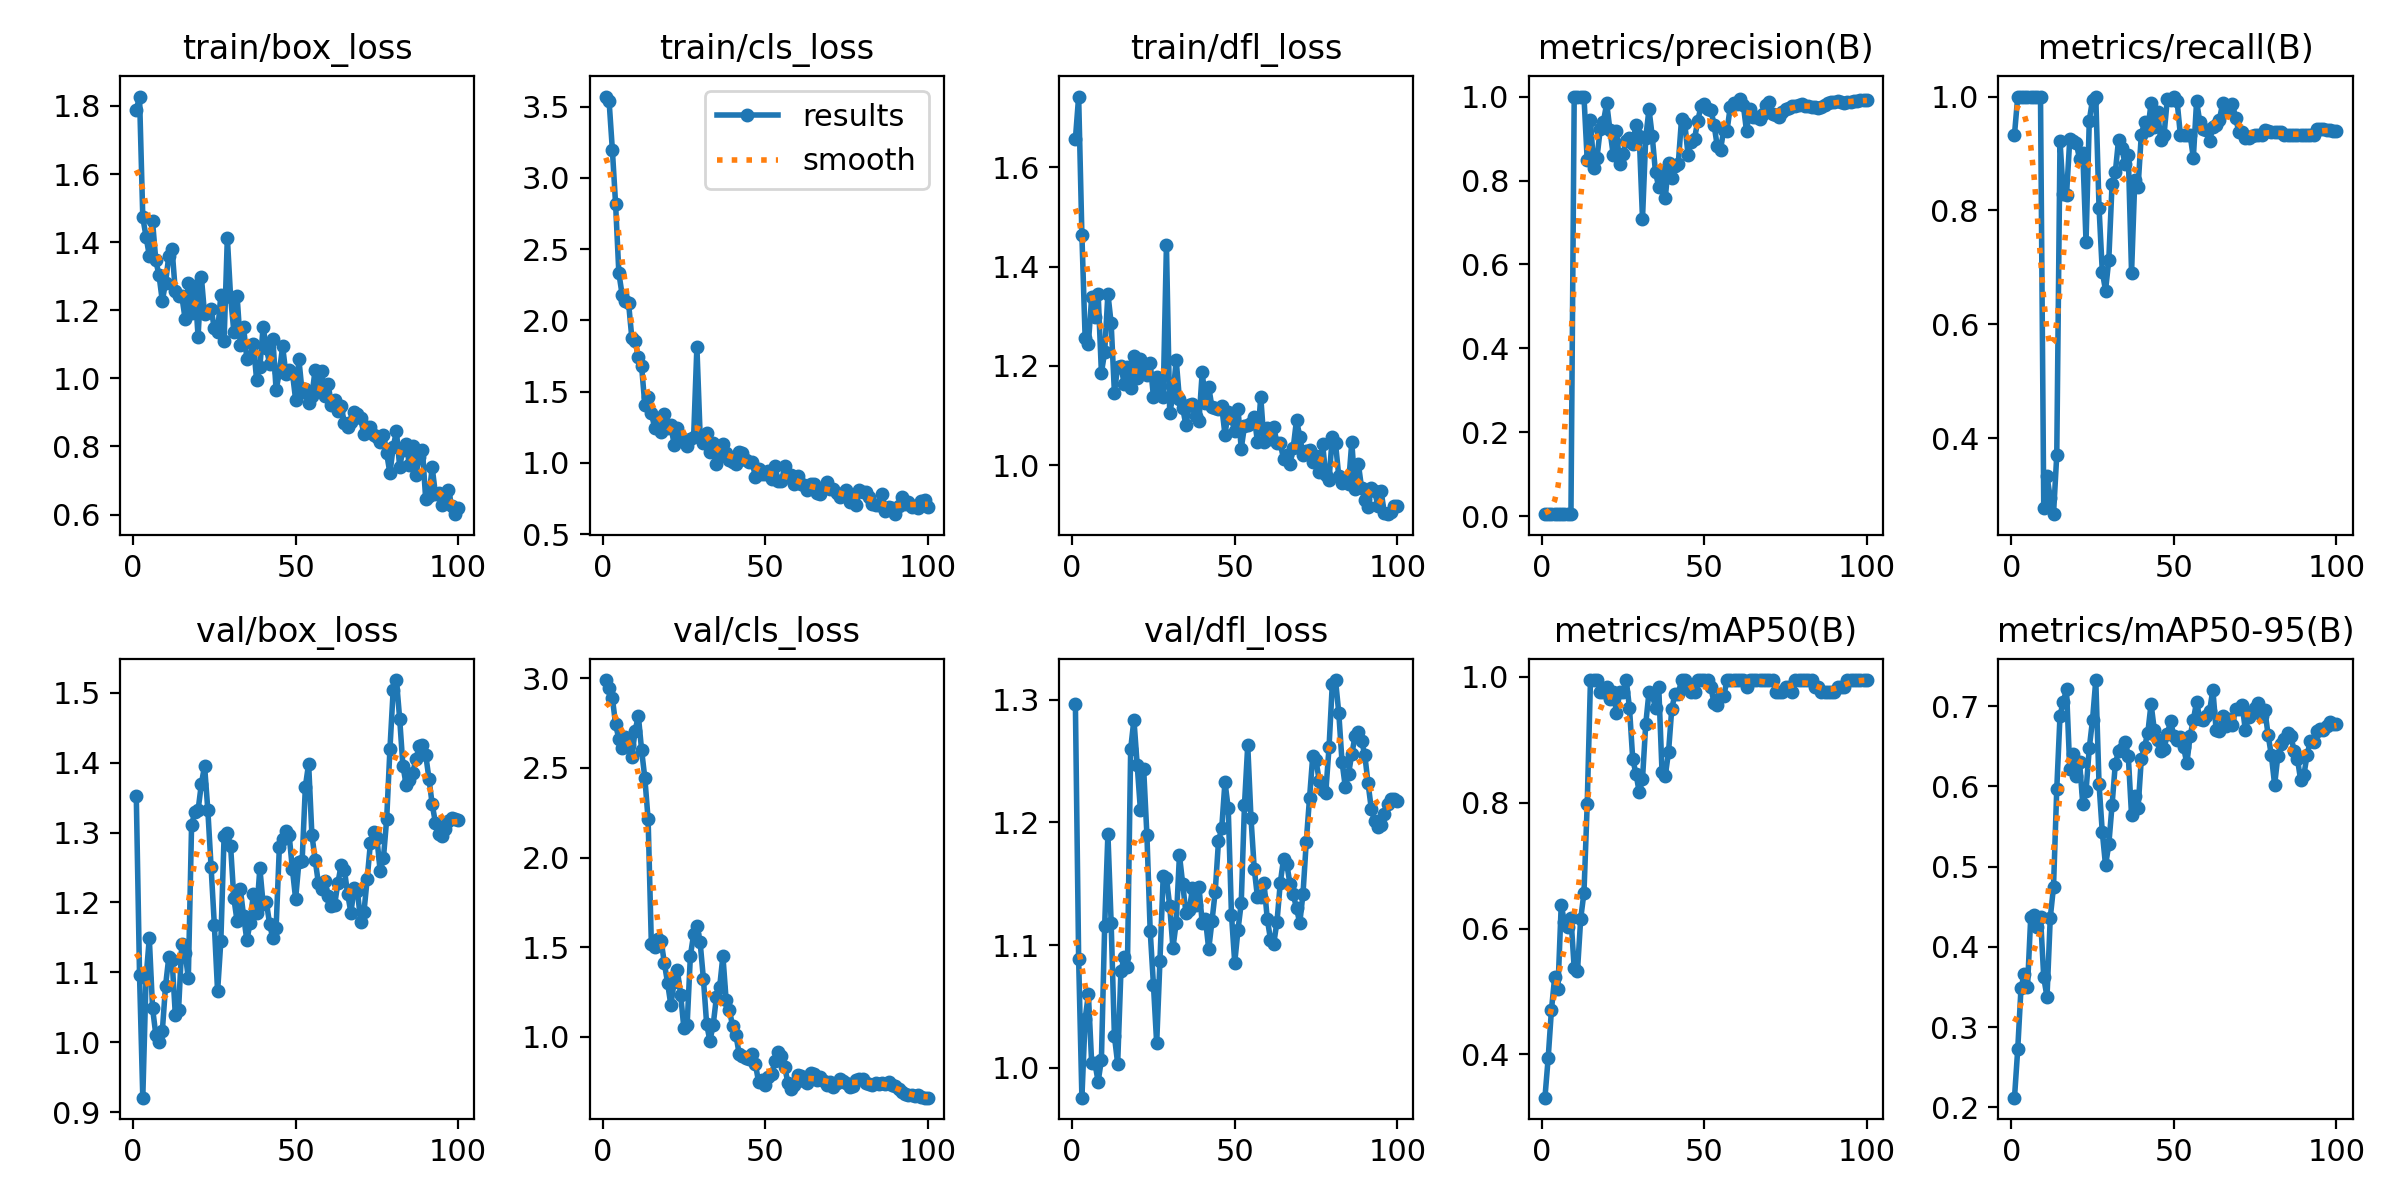

Values plotted in this chart, from the file beside it:
epoch, time, train/box_loss, train/cls_loss, train/dfl_loss, metrics/precision(B), metrics/recall(B), metrics/mAP50(B), metrics/mAP50-95(B), val/box_loss, val/cls_loss, val/dfl_loss, lr/pg0, lr/pg1, lr/pg2
1, 0.7418, 1.788, 3.571, 1.657, 0.0052, 0.9333, 0.3311, 0.212, 1.352, 2.99, 1.297, 4.287e-05, 4.287e-05, 4.287e-05
2, 1.344, 1.828, 3.539, 1.743, 0.00562, 1, 0.3945, 0.2725, 1.096, 2.947, 1.089, 9.90397e-05, 9.90397e-05, 9.90397e-05
3, 1.854, 1.473, 3.199, 1.464, 0.00578, 1, 0.4706, 0.3483, 0.9207, 2.891, 0.9757, 0.0001541, 0.0001541, 0.0001541
4, 2.362, 1.416, 2.816, 1.256, 0.0056, 1, 0.523, 0.3665, 1.092, 2.744, 1.04, 0.000208, 0.000208, 0.000208
5, 2.851, 1.361, 2.333, 1.245, 0.00557, 1, 0.5042, 0.3501, 1.149, 2.661, 1.06, 0.0002608, 0.0002608, 0.0002608
6, 3.318, 1.462, 2.181, 1.338, 0.00557, 1, 0.6369, 0.4375, 1.049, 2.611, 1.004, 0.0003124, 0.0003124, 0.0003124
7, 3.784, 1.347, 2.138, 1.299, 0.00556, 1, 0.6105, 0.4398, 1.011, 2.67, 1.004, 0.0003629, 0.0003629, 0.0003629
8, 4.249, 1.302, 2.119, 1.345, 0.00556, 1, 0.6029, 0.4244, 1, 2.626, 0.9888, 0.0004123, 0.0004123, 0.0004123
9, 4.705, 1.227, 1.875, 1.187, 0.00558, 1, 0.6174, 0.4376, 1.016, 2.563, 1.007, 0.0004605, 0.0004605, 0.0004605
10, 5.161, 1.281, 1.855, 1.227, 1, 0.2778, 0.5366, 0.3619, 1.081, 2.707, 1.115, 0.0005077, 0.0005077, 0.0005077
11, 5.62, 1.36, 1.741, 1.346, 0.9995, 0.3333, 0.5323, 0.3375, 1.122, 2.791, 1.191, 0.0005536, 0.0005536, 0.0005536
12, 6.083, 1.38, 1.676, 1.286, 1, 0.2959, 0.6159, 0.4361, 1.118, 2.599, 1.118, 0.0005985, 0.0005985, 0.0005985
13, 6.539, 1.256, 1.405, 1.146, 1, 0.2669, 0.657, 0.4749, 1.04, 2.442, 1.026, 0.0006422, 0.0006422, 0.0006422
14, 7.001, 1.243, 1.464, 1.199, 0.8483, 0.3707, 0.7979, 0.5968, 1.047, 2.213, 1.004, 0.0006848, 0.0006848, 0.0006848
15, 7.466, 1.242, 1.348, 1.201, 0.9445, 0.9218, 0.995, 0.6883, 1.14, 1.516, 1.079, 0.0007263, 0.0007263, 0.0007263
16, 7.943, 1.176, 1.248, 1.164, 0.8305, 0.8292, 0.995, 0.7059, 1.128, 1.501, 1.09, 0.0007666, 0.0007666, 0.0007666
17, 8.426, 1.28, 1.317, 1.199, 0.8539, 0.8275, 0.995, 0.721, 1.092, 1.547, 1.082, 0.0008058, 0.0008058, 0.0008058
18, 8.912, 1.191, 1.215, 1.155, 0.9216, 0.9252, 0.9759, 0.6222, 1.31, 1.537, 1.26, 0.0008438, 0.0008438, 0.0008438
19, 9.366, 1.272, 1.341, 1.221, 0.9405, 0.9228, 0.9759, 0.64, 1.33, 1.411, 1.284, 0.0008808, 0.0008808, 0.0008808
20, 9.816, 1.123, 1.246, 1.176, 0.9842, 0.918, 0.9839, 0.6136, 1.332, 1.3, 1.247, 0.0009166, 0.0009166, 0.0009166
21, 10.27, 1.299, 1.263, 1.214, 0.9193, 0.8909, 0.9654, 0.631, 1.369, 1.177, 1.21, 0.0009512, 0.0009512, 0.0009512
22, 10.73, 1.188, 1.127, 1.187, 0.861, 0.9011, 0.9759, 0.5781, 1.395, 1.307, 1.243, 0.0009848, 0.0009848, 0.0009848
23, 11.19, 1.194, 1.241, 1.182, 0.9181, 0.7451, 0.9432, 0.594, 1.332, 1.371, 1.189, 0.001017, 0.001017, 0.001017
24, 11.65, 1.203, 1.165, 1.206, 0.8383, 0.9579, 0.9759, 0.6478, 1.251, 1.236, 1.112, 0.001048, 0.001048, 0.001048
25, 12.12, 1.148, 1.143, 1.138, 0.8631, 0.9947, 0.9759, 0.6831, 1.168, 1.049, 1.068, 0.001079, 0.001079, 0.001079
26, 12.57, 1.136, 1.115, 1.178, 0.8942, 1, 0.995, 0.7327, 1.073, 1.067, 1.02, 0.001075, 0.001075, 0.001075
27, 13.03, 1.244, 1.166, 1.159, 0.9006, 0.8051, 0.9506, 0.6031, 1.145, 1.453, 1.087, 0.001061, 0.001061, 0.001061
28, 13.49, 1.11, 1.182, 1.137, 0.8864, 0.6928, 0.8691, 0.5432, 1.295, 1.573, 1.156, 0.001047, 0.001047, 0.001047
29, 13.93, 1.414, 1.814, 1.444, 0.9331, 0.6594, 0.8461, 0.5015, 1.3, 1.621, 1.155, 0.001033, 0.001033, 0.001033
30, 14.38, 1.239, 1.188, 1.106, 0.9069, 0.7132, 0.8166, 0.5277, 1.281, 1.527, 1.132, 0.001019, 0.001019, 0.001019
31, 14.83, 1.138, 1.142, 1.139, 0.7089, 0.8459, 0.8373, 0.5766, 1.206, 1.325, 1.098, 0.001005, 0.001005, 0.001005
32, 15.28, 1.242, 1.21, 1.212, 0.9022, 0.8667, 0.9252, 0.6279, 1.173, 1.072, 1.118, 0.0009904, 0.0009904, 0.0009904
33, 15.74, 1.099, 1.079, 1.133, 0.97, 0.9242, 0.9759, 0.6441, 1.219, 0.9782, 1.173, 0.0009763, 0.0009763, 0.0009763
34, 16.2, 1.15, 1.142, 1.115, 0.9051, 0.9091, 0.9728, 0.6469, 1.181, 1.066, 1.15, 0.0009621, 0.0009621, 0.0009621
35, 16.65, 1.058, 0.9941, 1.08, 0.8191, 0.8821, 0.9506, 0.6559, 1.146, 1.221, 1.126, 0.000948, 0.000948, 0.000948
36, 17.11, 1.061, 1.052, 1.121, 0.7846, 0.8969, 0.9839, 0.6374, 1.171, 1.278, 1.128, 0.0009339, 0.0009339, 0.0009339
37, 17.56, 1.101, 1.134, 1.124, 0.8228, 0.6909, 0.8496, 0.5641, 1.212, 1.452, 1.146, 0.0009197, 0.0009197, 0.0009197
38, 18.02, 0.9958, 1.066, 1.098, 0.7578, 0.8543, 0.8427, 0.5884, 1.184, 1.204, 1.133, 0.0009056, 0.0009056, 0.0009056
39, 18.47, 1.033, 1.018, 1.089, 0.8408, 0.8409, 0.8801, 0.5728, 1.249, 1.149, 1.148, 0.0008914, 0.0008914, 0.0008914
40, 18.93, 1.151, 1.005, 1.188, 0.8061, 0.9333, 0.9493, 0.6342, 1.198, 1.059, 1.118, 0.0008773, 0.0008773, 0.0008773
41, 19.39, 1.088, 0.9939, 1.126, 0.8338, 0.9547, 0.9728, 0.6498, 1.201, 1.011, 1.121, 0.0008631, 0.0008631, 0.0008631
42, 19.85, 1.044, 1.074, 1.158, 0.8396, 0.9414, 0.9728, 0.6668, 1.169, 0.9055, 1.097, 0.000849, 0.000849, 0.000849
43, 20.3, 1.117, 1.066, 1.117, 0.9461, 0.9886, 0.995, 0.703, 1.149, 0.8955, 1.119, 0.0008348, 0.0008348, 0.0008348
44, 20.76, 0.9653, 1.02, 1.115, 0.9365, 0.9467, 0.995, 0.6705, 1.164, 0.8843, 1.144, 0.0008207, 0.0008207, 0.0008207
45, 21.21, 1.019, 1.006, 1.114, 0.8619, 0.9726, 0.9839, 0.6583, 1.28, 0.8753, 1.185, 0.0008065, 0.0008065, 0.0008065
46, 21.67, 1.094, 1.007, 1.118, 0.8927, 0.9243, 0.9759, 0.6448, 1.291, 0.9033, 1.195, 0.0007924, 0.0007924, 0.0007924
47, 22.12, 1.014, 0.9, 1.062, 0.8991, 0.9333, 0.9759, 0.647, 1.303, 0.8478, 1.233, 0.0007782, 0.0007782, 0.0007782
48, 22.58, 1.023, 0.9568, 1.108, 0.9426, 0.9955, 0.995, 0.6655, 1.297, 0.7469, 1.211, 0.0007641, 0.0007641, 0.0007641
49, 23.03, 1.016, 0.9196, 1.095, 0.9767, 0.9936, 0.995, 0.6815, 1.248, 0.7608, 1.125, 0.0007499, 0.0007499, 0.0007499
50, 23.48, 0.9377, 0.9227, 1.068, 0.9831, 1, 0.995, 0.663, 1.205, 0.7346, 1.086, 0.0007358, 0.0007358, 0.0007358
51, 23.94, 1.056, 0.9427, 1.114, 0.9699, 0.9923, 0.995, 0.6579, 1.257, 0.7792, 1.112, 0.0007216, 0.0007216, 0.0007216
52, 24.4, 0.9597, 0.8857, 1.033, 0.9689, 0.9333, 0.9839, 0.6621, 1.259, 0.7914, 1.134, 0.0007075, 0.0007075, 0.0007075
53, 24.85, 0.9693, 0.9783, 1.079, 0.9332, 0.9333, 0.9586, 0.6491, 1.366, 0.8669, 1.214, 0.0006934, 0.0006934, 0.0006934
54, 25.3, 0.9267, 0.869, 1.081, 0.8813, 0.9333, 0.9561, 0.6287, 1.399, 0.9165, 1.263, 0.0006792, 0.0006792, 0.0006792
55, 25.75, 0.9493, 0.8695, 1.086, 0.8738, 0.9333, 0.97, 0.6625, 1.297, 0.8948, 1.204, 0.0006651, 0.0006651, 0.0006651
56, 26.21, 1.025, 0.9753, 1.098, 0.9215, 0.8924, 0.97, 0.6829, 1.261, 0.835, 1.162, 0.0006509, 0.0006509, 0.0006509
57, 26.66, 0.9656, 0.8996, 1.046, 0.9189, 0.9916, 0.995, 0.7057, 1.227, 0.742, 1.139, 0.0006368, 0.0006368, 0.0006368
58, 27.13, 1.022, 0.9131, 1.138, 0.9759, 0.9549, 0.995, 0.684, 1.219, 0.7121, 1.139, 0.0006226, 0.0006226, 0.0006226
59, 27.58, 0.9492, 0.85, 1.047, 0.9836, 0.9426, 0.995, 0.6835, 1.231, 0.7344, 1.151, 0.0006085, 0.0006085, 0.0006085
60, 28.03, 0.9827, 0.9078, 1.075, 0.9821, 0.9412, 0.995, 0.6875, 1.209, 0.7906, 1.121, 0.0005943, 0.0005943, 0.0005943
... 40 more rows
